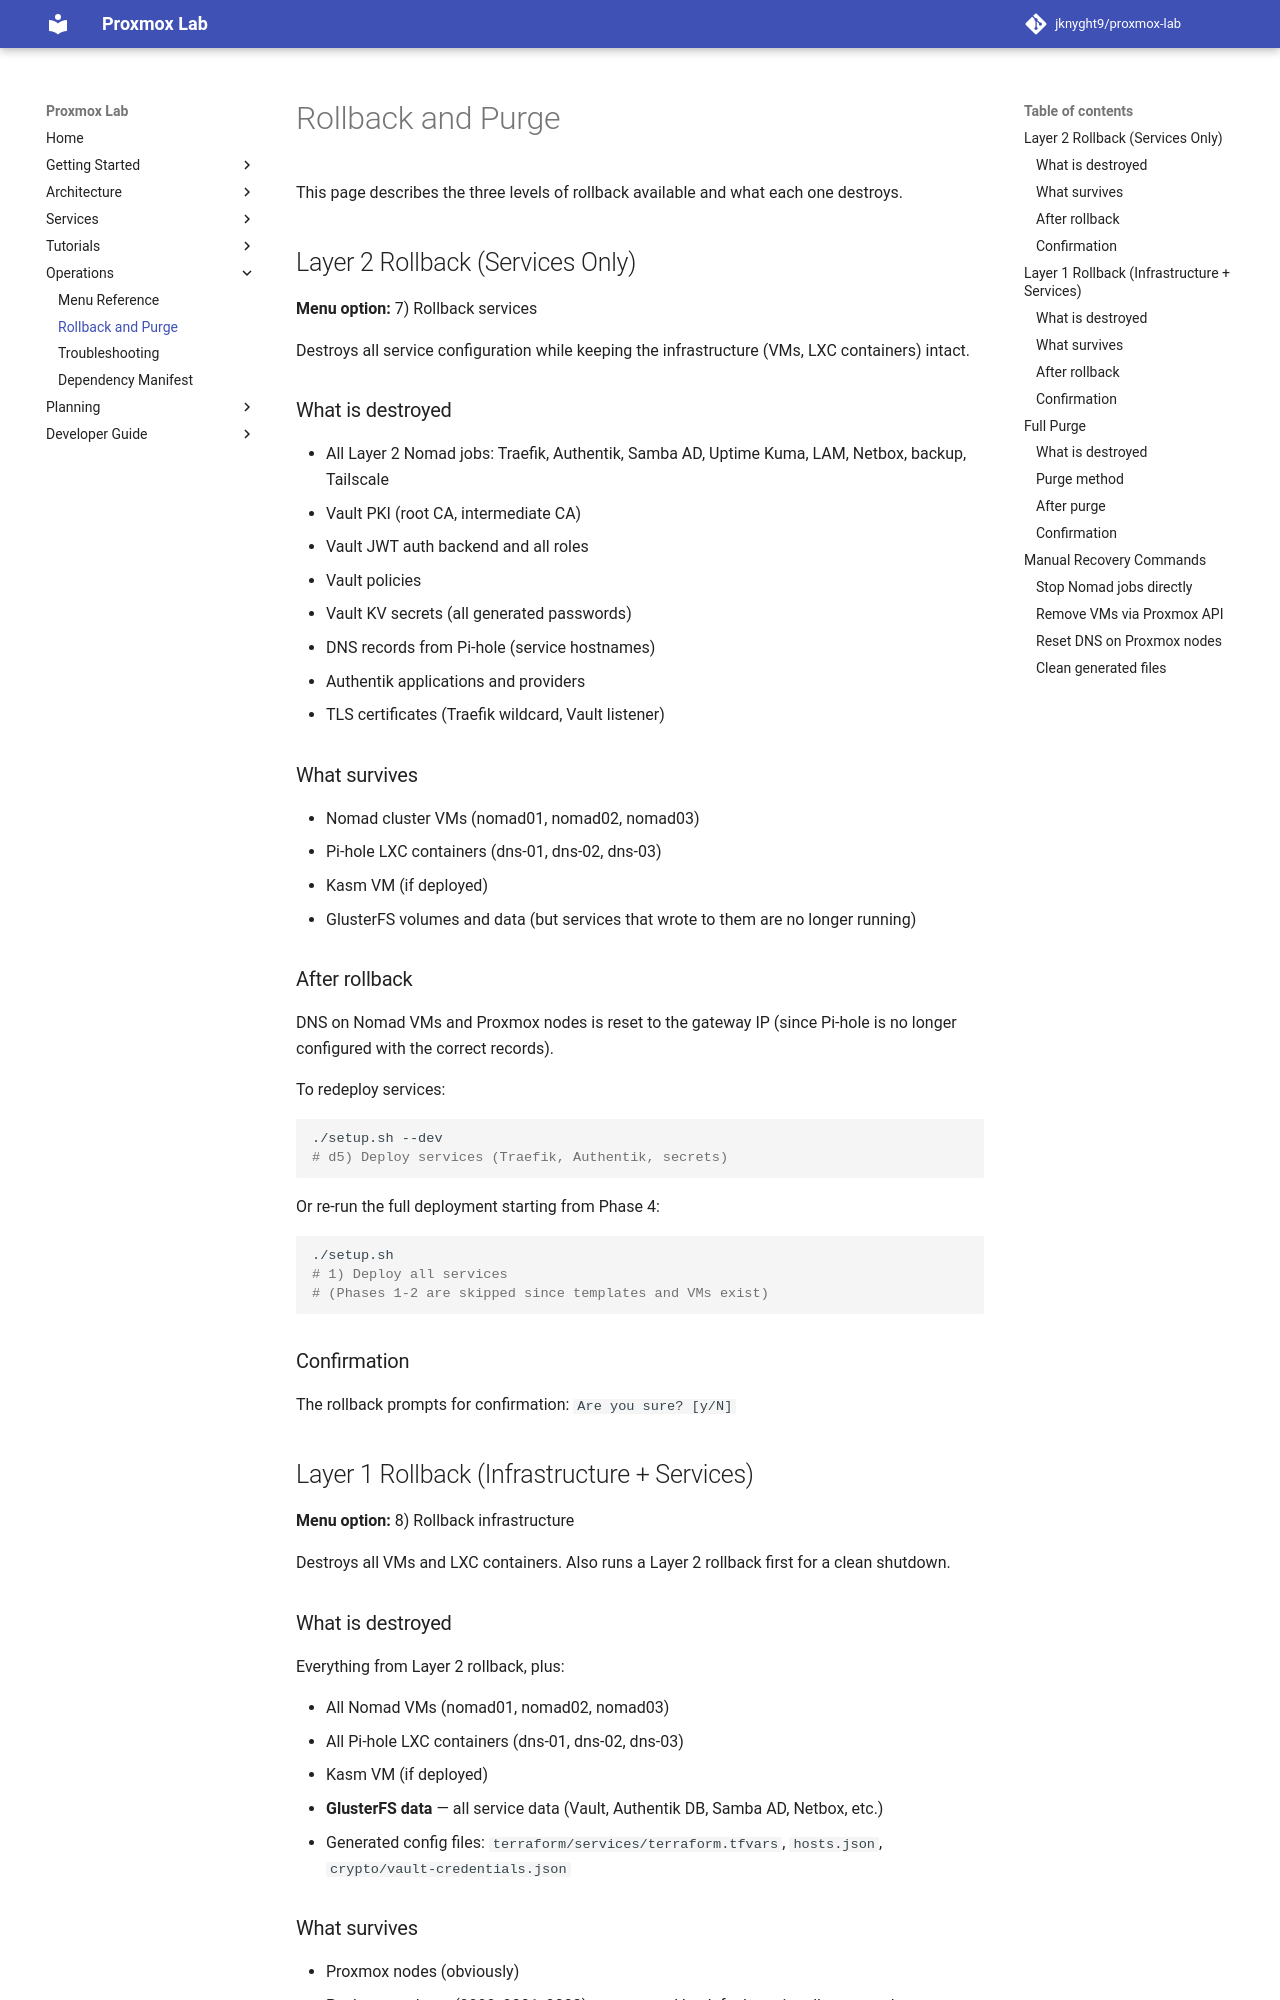

repository: jknyght9/proxmox-lab · page: operations/rollback-purge/index.html · generator: mkdocs

# Rollback and Purge

This page describes the three levels of rollback available and what each one destroys.

## Layer 2 Rollback (Services Only)

**Menu option:** 7) Rollback services

Destroys all service configuration while keeping the infrastructure (VMs, LXC containers) intact.

### What is destroyed

- All Layer 2 Nomad jobs: Traefik, Authentik, Samba AD, Uptime Kuma, LAM, Netbox, backup, Tailscale
- Vault PKI (root CA, intermediate CA)
- Vault JWT auth backend and all roles
- Vault policies
- Vault KV secrets (all generated passwords)
- DNS records from Pi-hole (service hostnames)
- Authentik applications and providers
- TLS certificates (Traefik wildcard, Vault listener)

### What survives

- Nomad cluster VMs (nomad01, nomad02, nomad03)
- Pi-hole LXC containers (dns-01, dns-02, dns-03)
- Kasm VM (if deployed)
- GlusterFS volumes and data (but services that wrote to them are no longer running)

### After rollback

DNS on Nomad VMs and Proxmox nodes is reset to the gateway IP (since Pi-hole is no longer configured with the correct records).

To redeploy services:
```bash
./setup.sh --dev
# d5) Deploy services (Traefik, Authentik, secrets)
```

Or re-run the full deployment starting from Phase 4:
```bash
./setup.sh
# 1) Deploy all services
# (Phases 1-2 are skipped since templates and VMs exist)
```

### Confirmation

The rollback prompts for confirmation: `Are you sure? [y/N]`

## Layer 1 Rollback (Infrastructure + Services)

**Menu option:** 8) Rollback infrastructure

Destroys all VMs and LXC containers. Also runs a Layer 2 rollback first for a clean shutdown.

### What is destroyed

Everything from Layer 2 rollback, plus:

- All Nomad VMs (nomad01, nomad02, nomad03)
- All Pi-hole LXC containers (dns-01, dns-02, dns-03)
- Kasm VM (if deployed)
- **GlusterFS data** — all service data (Vault, Authentik DB, Samba AD, Netbox, etc.)
- Generated config files: `terraform/services/terraform.tfvars`, `hosts.json`, `crypto/vault-credentials.json`
